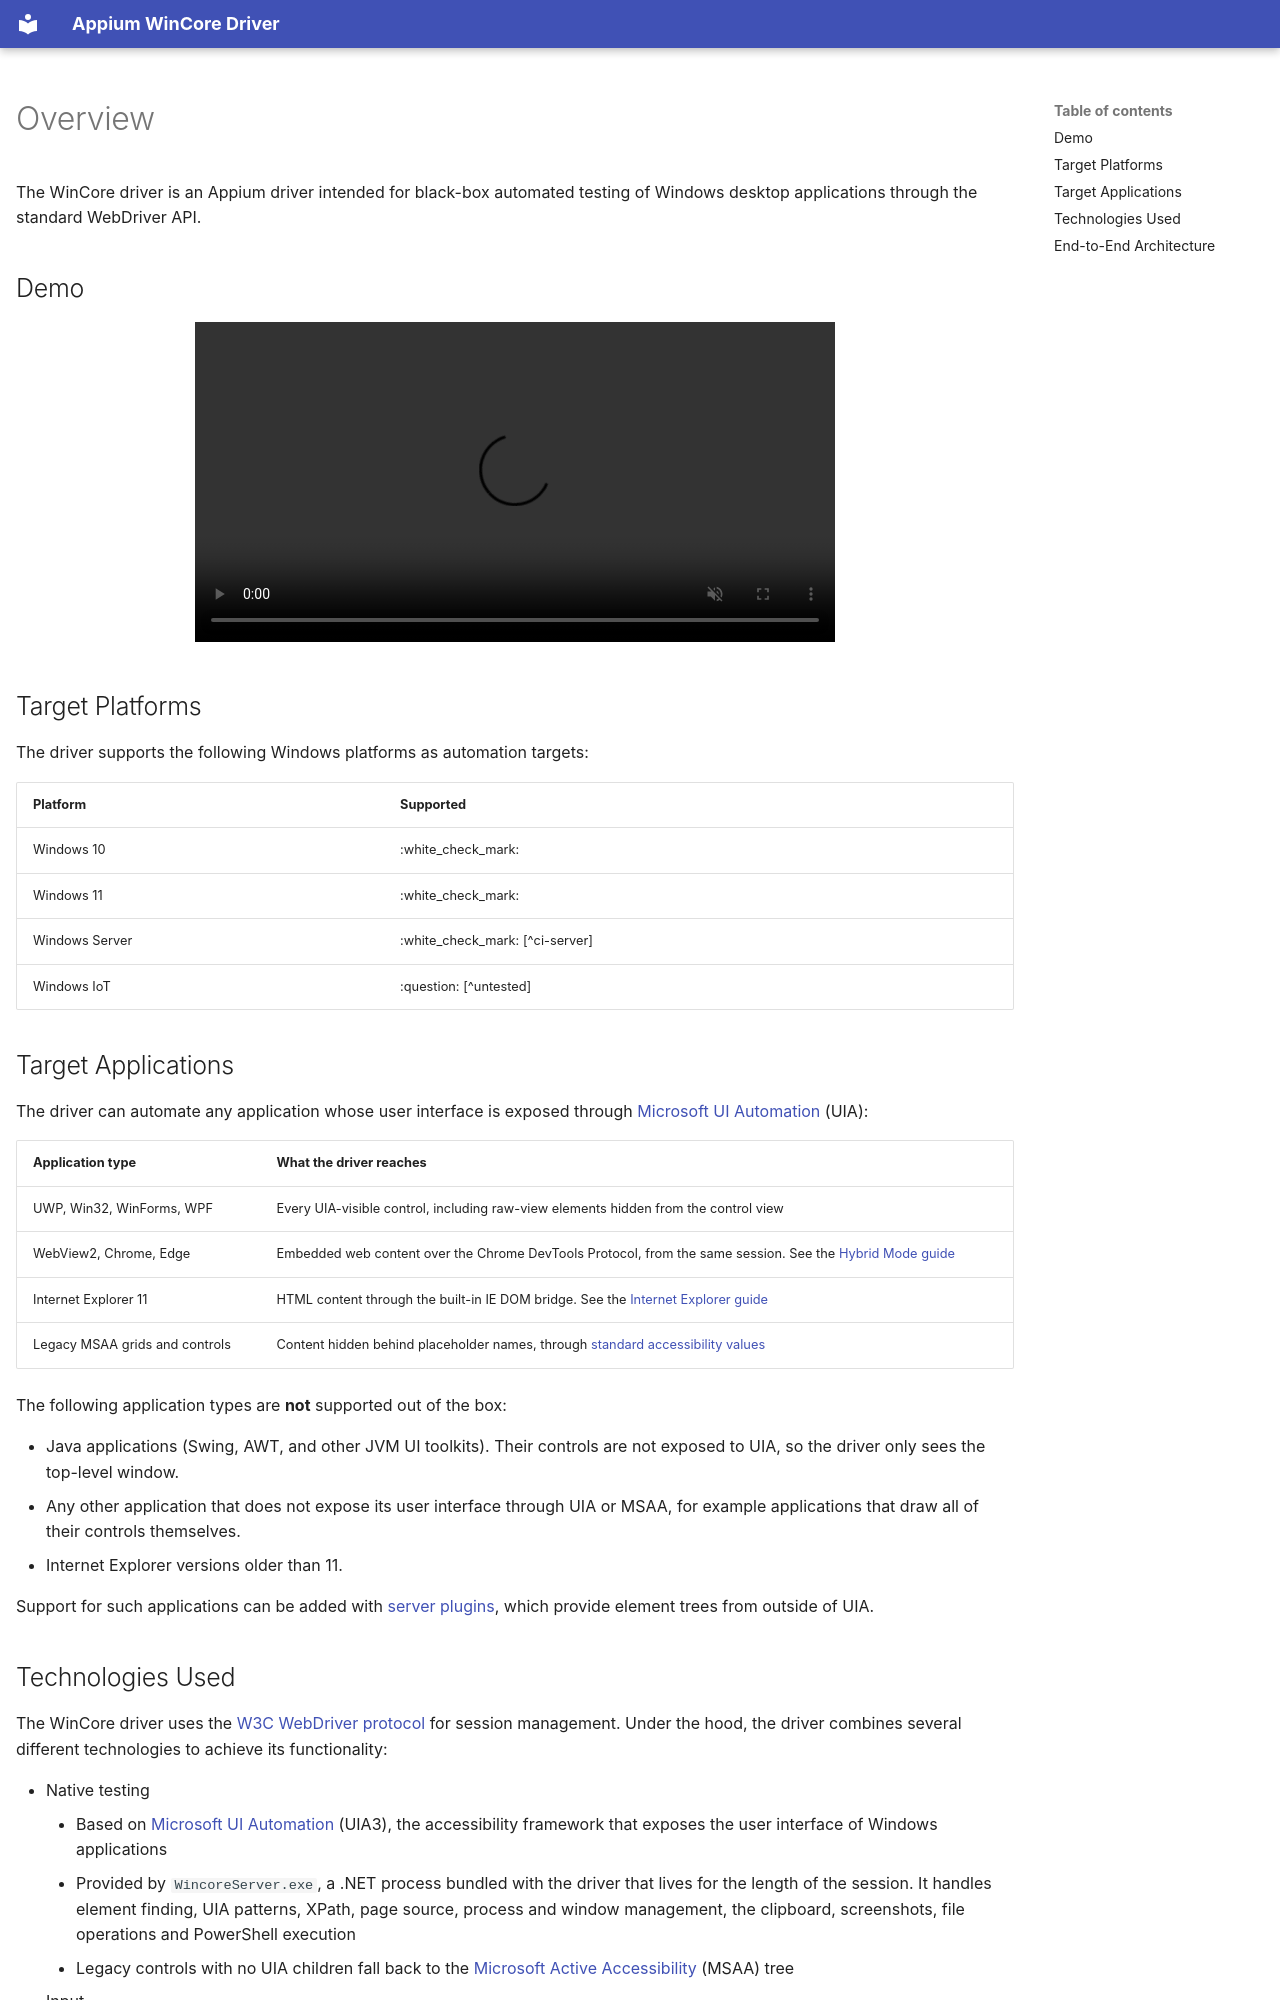

repository: appium/appium-wincore-driver · page: overview/index.html · generator: mkdocs

---
hide:
  - navigation

title: Overview
---

The WinCore driver is an Appium driver intended for black-box automated testing of Windows desktop
applications through the standard WebDriver API.

## Demo

<div style="text-align: center">
  <video src="../assets/videos/driver-demo.mp4" controls muted playsinline style="width: 100%; max-width: 640px;"></video>
</div>

## Target Platforms

The driver supports the following Windows platforms as automation targets:

|Platform|Supported|
|--|--|
|Windows 10|:white_check_mark:|
|Windows 11|:white_check_mark:|
|Windows Server|:white_check_mark: [^ci-server]|
|Windows IoT|:question: [^untested]|

## Target Applications

The driver can automate any application whose user interface is exposed through
[Microsoft UI Automation](https://learn.microsoft.com/en-us/windows/win32/winauto/entry-uiauto-win32)
(UIA):

|Application type|What the driver reaches|
|--|--|
|UWP, Win32, WinForms, WPF|Every UIA-visible control, including raw-view elements hidden from the control view|
|WebView2, Chrome, Edge|Embedded web content over the Chrome DevTools Protocol, from the same session. See the [Hybrid Mode guide](./guides/hybrid.md)|
|Internet Explorer 11|HTML content through the built-in IE DOM bridge. See the [Internet Explorer guide](./guides/internet-explorer.md)|
|Legacy MSAA grids and controls|Content hidden behind placeholder names, through [standard accessibility values](./guides/standard-accessibility-values.md)|

The following application types are **not** supported out of the box:

* Java applications (Swing, AWT, and other JVM UI toolkits). Their controls are not exposed to UIA,
  so the driver only sees the top-level window.
* Any other application that does not expose its user interface through UIA or MSAA, for example
  applications that draw all of their controls themselves.
* Internet Explorer versions older than 11.

Support for such applications can be added with [server plugins](./contributing/server-plugins.md),
which provide element trees from outside of UIA.
